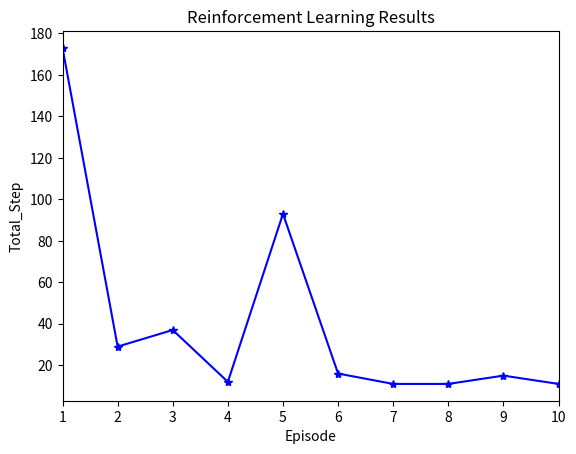

Write the Python code that produced this figure.
# _*_ coding: utf-8 _*_
#! usr/bin/python

# Import the Modules
from __future__ import print_function
import numpy as np
import pandas as pd
import time
import matplotlib.pyplot as plt

# Set the Initial Values
N_states = 10    # the width of the one dimensional word
Actions = ['left','right']  # the available actions
epsilon = 0.8   # the greedy number
alpha = 0.1 # learning rate
gamma = 0.9 # decay of the rewards
max_episode = 10
fresh_time = 0.001

# Build the Q-Table
def build_q_table(n_states, actions):
    table = pd.DataFrame(
            np.zeros((n_states,len(actions))),
            columns = actions,
            )
    return table

# Initial Q_Table
"""
    left    right
0   0.0     0.0
1   0.0     0.0
2   0.0     0.0
3   0.0     0.0
4   0.0     0.0
5   0.0     0.0
... 0.0     0.0
"""

# Choose the Action
def choose_action(state, q_table):
    state_actions = q_table.iloc[state,:]
    if (np.random.uniform() > epsilon) or (state_actions.all() == 0):   # not greedy or not explored
        action_name = np.random.choice(Actions)
    else:
        action_name = state_actions.idxmax()
    return action_name

# Get the Environment Feedback
def get_env_feedback(S,A):
    # rules
    if A == 'right':
        if S == N_states - 2:
            S_next = 'terminal'
            R = 1
        else:
            S_next = S+1
            R = 0
    else:
        R = 0
        if S == 0:
            S_next = S
        else:
            S_next = S-1
    return S_next, R

# Update the Environment
def update_env(S, episode, step_counter):
    env_list = ['-']*(N_states-1) + ['T']   # '-----T' our environment
    if S == 'terminal':
        interaction = 'Episode %s: total_steps = %s' %(episode+1, step_counter)
        print('\r{}'.format(interaction), end='')
        time.sleep(1)
        print('\r                                                              ', end='')
    else:
        env_list[S] = 'o'
        interaction = ''.join(env_list)
        print('\r{}'.format(interaction), end='')
        time.sleep(fresh_time)

# Reinforcement Learning Algorithm
def rl():
    q_table = build_q_table(N_states,Actions)
    episode_log = []
    step_log = []
    for episode in range(max_episode):
        step_counter = 0
        S = 0
        is_terminated = False
        update_env(S, episode, step_counter)
        while not is_terminated:
            A = choose_action(S,q_table)
            S_next,R = get_env_feedback(S,A)
            q_predict = q_table.loc[S,A]
            if S_next != 'terminal':
                q_target = R + gamma*q_table.iloc[S_next,:].max()
            else:
                q_target = R
                is_terminated = True
            q_table.loc[S,A] += alpha*( q_target - q_predict )
            S = S_next
            update_env(S, episode, step_counter+1)
            step_counter +=1
        episode_log.append(episode+1)
        step_log.append(step_counter) 
    return q_table, episode_log, step_log

# Main Program
if __name__ == "__main__":
    q_table,episode_log,step_log = rl()
    print('\r\nQ-table:\n')
    print(q_table)
    plt.figure(1)
    plt.plot(episode_log, step_log,'b-*')
    plt.xlim(1, max_episode)
    plt.title('Reinforcement Learning Results')
    plt.xlabel('Episode')
    plt.ylabel('Total_Step')
    plt.show()
